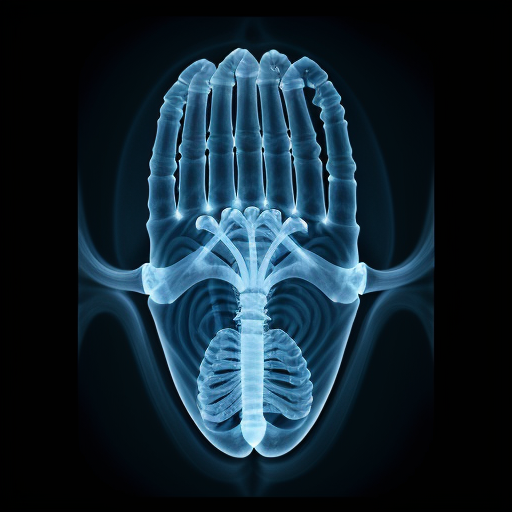
Generation parameters embedded in this image by AUTOMATIC1111 Stable Diffusion web UI or a fork of it (Forge, ...) (PNG 'parameters' text chunk):
x-ray, 2d, broken bone,
Negative prompt: hand, hands, angle, angled camera, ((pen))
Steps: 20, Sampler: Euler a, CFG scale: 7, Seed: 1965847242, Size: 512x512, Model hash: 52484e6845, Model: epicrealism, RNG: CPU, Version: v1.5.1